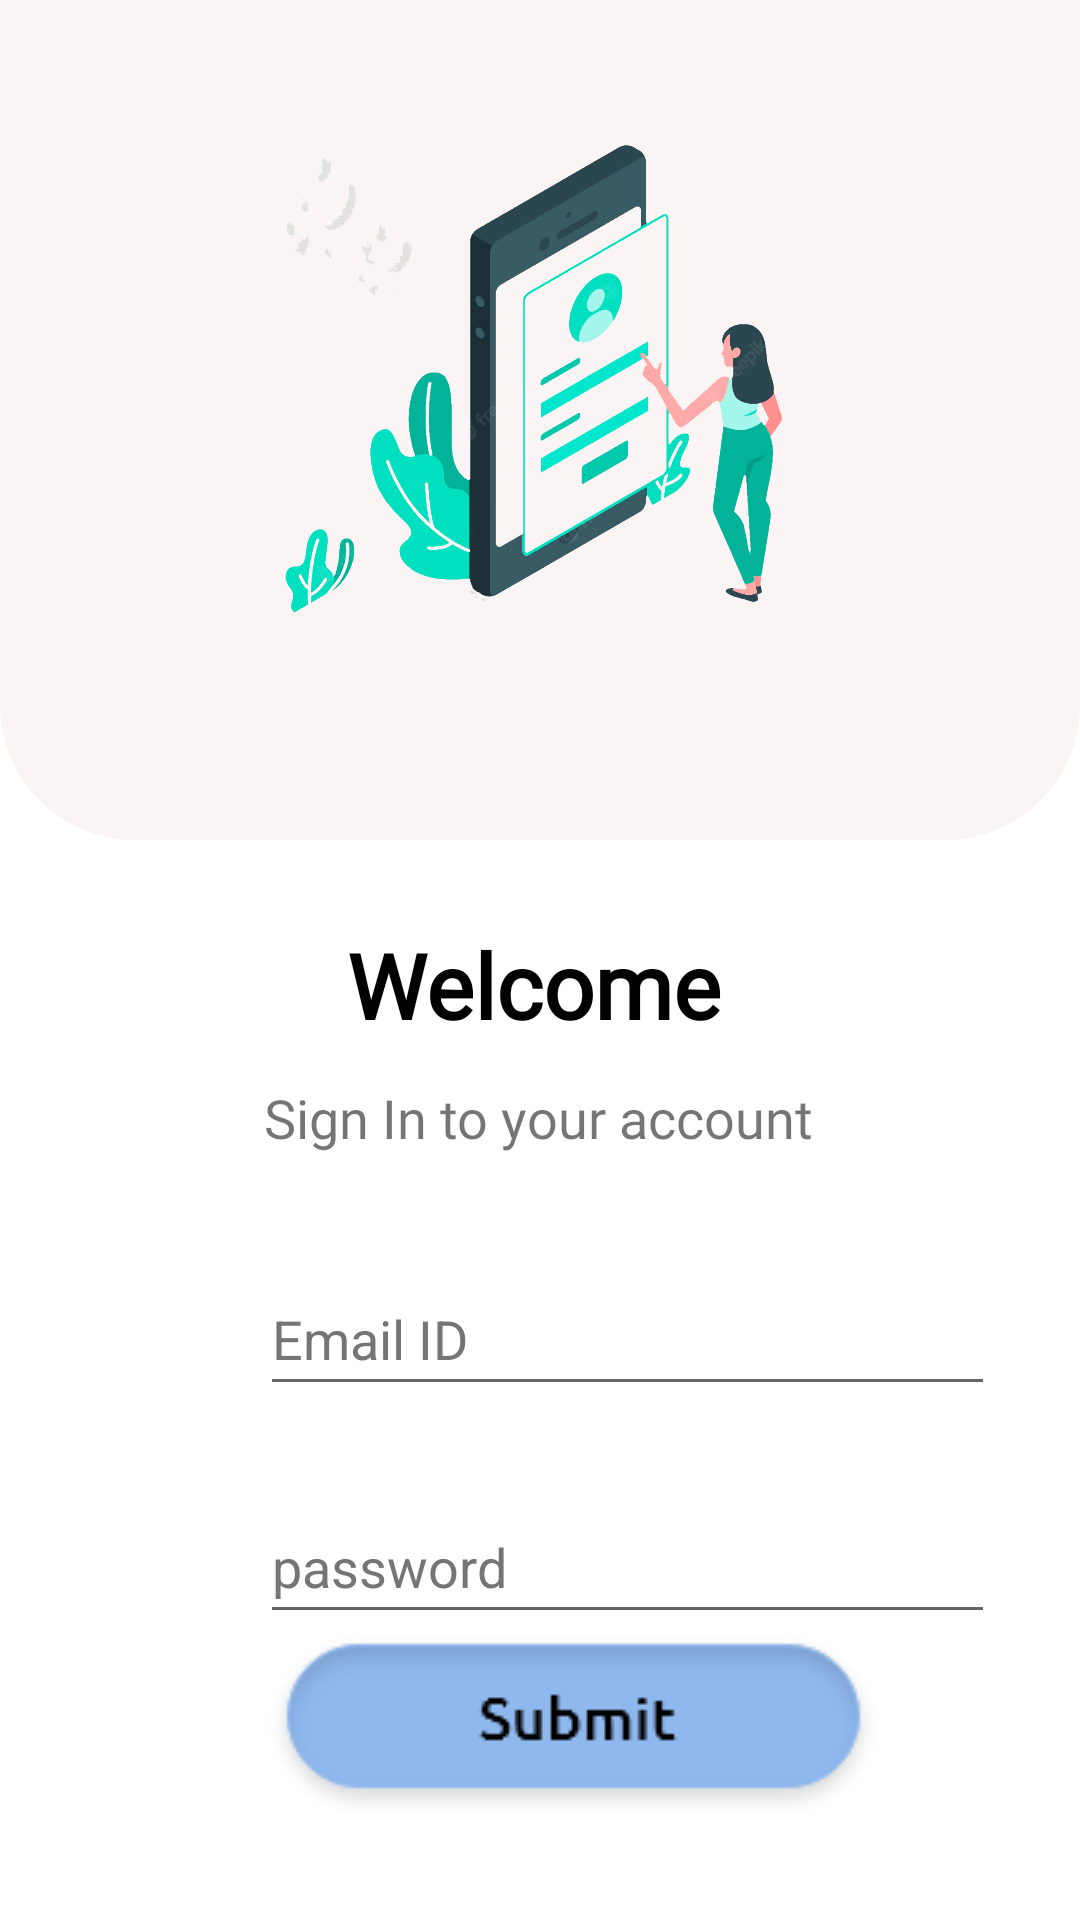

Produce the Android XML layout that renders to this screen, including the resource entries it uses.
<!-- AndroidManifest.xml: application theme Theme.Fin -->
<!-- res/layout/activity_login.xml -->
<?xml version="1.0" encoding="utf-8"?>
<androidx.constraintlayout.widget.ConstraintLayout xmlns:android="http://schemas.android.com/apk/res/android"
    xmlns:app="http://schemas.android.com/apk/res-auto"
    xmlns:tools="http://schemas.android.com/tools"
    android:layout_width="match_parent"
    android:layout_height="match_parent"
    tools:context=".LoginActivity">

    <androidx.appcompat.widget.LinearLayoutCompat
        android:id="@+id/linearLayoutCompat"
        android:layout_width="wrap_content"
        android:layout_height="280dp"
        android:background="@drawable/signup_bgheader"
        android:gravity="center"
        android:orientation="vertical"
        app:layout_constraintEnd_toEndOf="parent"
        app:layout_constraintStart_toStartOf="parent"
        app:layout_constraintTop_toTopOf="parent"
        tools:ignore="MissingConstraints">

        <ImageView
            android:layout_width="wrap_content"
            android:layout_height="wrap_content"
            android:contentDescription="@string/bgheader"
            android:src="@drawable/login_img"
            tools:ignore="ImageContrastCheck" />
    </androidx.appcompat.widget.LinearLayoutCompat>

    <TextView
        android:id="@+id/textView7"
        android:layout_width="wrap_content"
        android:layout_height="wrap_content"
        android:layout_marginStart="140dp"
        android:layout_marginTop="28dp"
        android:layout_marginEnd="144dp"
        android:fontFamily="@font/ubuntu"
        android:text="@string/welcome"
        android:textColor="@color/black"
        android:textSize="30sp"
        android:textStyle="bold"
        app:layout_constraintEnd_toEndOf="parent"
        app:layout_constraintStart_toStartOf="parent"
        app:layout_constraintTop_toBottomOf="@+id/linearLayoutCompat" />

    <TextView
        android:id="@+id/textView8"
        android:layout_width="wrap_content"
        android:layout_height="wrap_content"
        android:layout_marginStart="112dp"
        android:layout_marginTop="12sp"
        android:layout_marginEnd="113sp"
        android:fontFamily="@font/ubuntu"
        android:text="@string/loginInfo"
        android:textSize="18sp"
        app:layout_constraintEnd_toEndOf="parent"
        app:layout_constraintStart_toStartOf="parent"
        app:layout_constraintTop_toBottomOf="@+id/textView7" />

    <ImageView
        android:id="@+id/imageView5"
        android:layout_width="48sp"
        android:layout_height="48dp"
        android:layout_marginStart="64dp"
        android:layout_marginTop="132dp"
        android:layout_marginEnd="1dp"
        android:layout_marginBottom="28dp"
        android:contentDescription="@string/email_icon"
        android:src="@drawable/email_icon"
        app:layout_constraintBottom_toTopOf="@+id/imageView6"
        app:layout_constraintEnd_toStartOf="@+id/setEmail"
        app:layout_constraintStart_toStartOf="parent"
        app:layout_constraintTop_toBottomOf="@+id/linearLayoutCompat" />

    <EditText
        android:id="@+id/setEmail"
        android:layout_width="245dp"
        android:layout_height="48dp"
        android:layout_marginStart="1dp"
        android:layout_marginTop="36dp"
        android:layout_marginEnd="56dp"
        android:layout_marginBottom="28dp"
        android:autofillHints=""
        android:hint="@string/email_id"
        android:inputType="textEmailAddress"
        android:textColorHint="#757575"
        app:layout_constraintBottom_toTopOf="@+id/setPassword"
        app:layout_constraintEnd_toEndOf="parent"
        app:layout_constraintStart_toEndOf="@+id/imageView5"
        app:layout_constraintTop_toBottomOf="@+id/textView8" />

    <ImageView
        android:id="@+id/imageView6"
        android:layout_width="48sp"
        android:layout_height="48sp"
        android:layout_marginStart="64dp"
        android:layout_marginTop="28dp"
        android:layout_marginEnd="1dp"
        android:contentDescription="@string/passwordicon"
        android:src="@drawable/password_icon"
        app:layout_constraintEnd_toStartOf="@+id/setPassword"
        app:layout_constraintStart_toStartOf="parent"
        app:layout_constraintTop_toBottomOf="@+id/imageView5" />

    <EditText
        android:id="@+id/setPassword"
        android:layout_width="245dp"
        android:layout_height="48dp"
        android:layout_marginStart="1dp"
        android:layout_marginTop="28dp"
        android:layout_marginEnd="56dp"
        android:autofillHints=""
        android:hint="@string/password"
        android:inputType="textPassword"
        android:textColorHint="#757575"
        app:layout_constraintEnd_toEndOf="parent"
        app:layout_constraintStart_toEndOf="@+id/imageView6"
        app:layout_constraintTop_toBottomOf="@+id/setEmail" />

    <ImageButton
        android:id="@+id/onSignin"
        android:layout_width="wrap_content"
        android:layout_height="wrap_content"
        android:layout_marginStart="112dp"
        android:layout_marginTop="47dp"
        android:layout_marginEnd="90dp"
        android:layout_marginBottom="82dp"
        android:background="@color/white"
        android:contentDescription="@string/submitbtn"
        android:src="@drawable/submit_button"
        app:layout_constraintBottom_toBottomOf="parent"
        app:layout_constraintEnd_toEndOf="parent"
        app:layout_constraintStart_toStartOf="parent"
        app:layout_constraintTop_toBottomOf="@+id/setPassword"
        tools:ignore="ImageContrastCheck" />


</androidx.constraintlayout.widget.ConstraintLayout>
<!-- resources referenced by this layout -->
<resources>
  <color name="black">#FF000000</color>
  <color name="white">#ffffff</color>
  <!-- drawable login_img: png bitmap (drawable, 421166 bytes) -->
  <!-- drawable signup_bgheader (drawable) -->
  <?xml version="1.0" encoding="utf-8"?>
  <shape xmlns:android="http://schemas.android.com/apk/res/android">
      <solid android:color="@color/signup_header"/>
  
      <corners android:bottomRightRadius="45dp"
          android:bottomLeftRadius="45dp"/>
  </shape>
  <!-- drawable submit_button: png bitmap (drawable, 4126 bytes) -->
  <string name="bgheader">bgHeader</string>
  <string name="email_icon">eMail_icon</string>
  <string name="email_id">Email ID</string>
  <string name="loginInfo">Sign In to your account</string>
  <string name="password">password</string>
  <string name="passwordicon">passwordIcon</string>
  <string name="submitbtn">Submit</string>
  <string name="welcome">Welcome</string>
  <style name="Theme.Fin" parent="Theme.MaterialComponents.Light">
          
          <item name="colorPrimary">@color/white</item>
          <item name="colorPrimaryVariant">#ABE0D5</item>
          <item name="colorOnPrimary">@color/black</item>
          
          <item name="colorSecondary">@color/teal_200</item>
          <item name="colorSecondaryVariant">@color/teal_700</item>
          <item name="colorOnSecondary">@color/black</item>
          
          <item name="android:statusBarColor">?attr/colorPrimaryVariant</item>
          
      </style>
  <color name="signup_header">#66F4E3E3</color>
  <color name="teal_200">#FF03DAC5</color>
  <color name="teal_700">#FF018786</color>
</resources>
